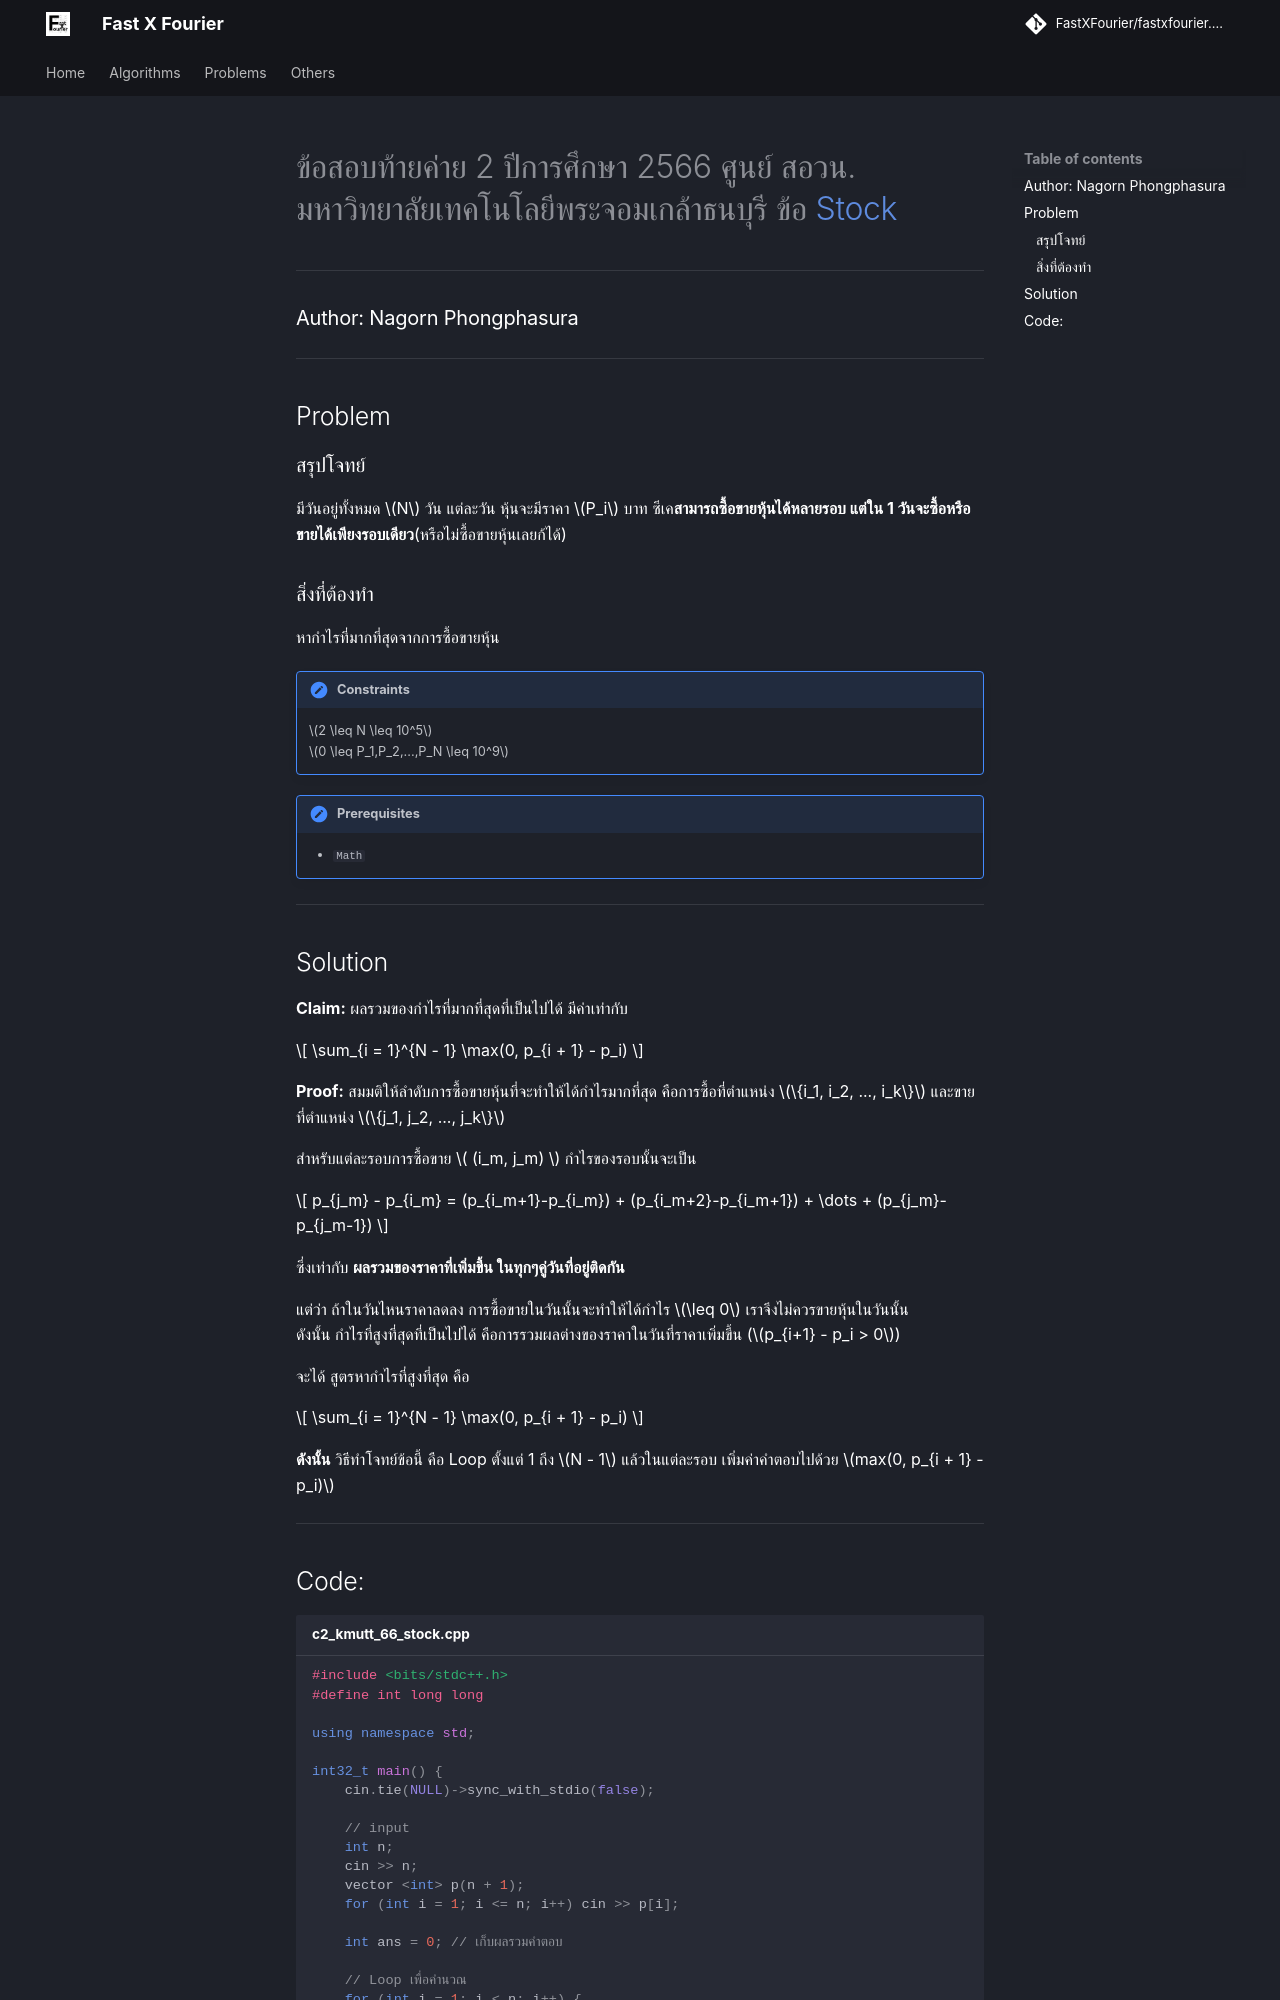

repository: FastXFourier/fastxfourier.github.io · page: problems/c2_kmutt_66_stock/index.html · generator: mkdocs

---
title: c2_kmutt_66_stock
---
# ข้อสอบท้ายค่าย 2 ปีการศึกษา 2566 ศูนย์ สอวน. มหาวิทยาลัยเทคโนโลยีพระจอมเกล้าธนบุรี ข้อ [Stock](https://grader.gchan.moe/problemset/c2_st66_stock/)
---
### Author: Nagorn Phongphasura
---

## Problem 

### สรุปโจทย์
มีวันอยู่ทั้งหมด $N$ วัน แต่ละวัน หุ้นจะมีราคา $P_i$ บาท ซีเค**สามารถซื้อขายหุ้นได้หลายรอบ แต่ใน 1 วันจะซื้อหรือขายได้เพียงรอบเดียว**(หรือไม่ซื้อขายหุ้นเลยก้ได้)

### สิ่งที่ต้องทำ
หากำไรที่มากที่สุดจากการซื้อขายหุ้น

!!! note "Constraints"
    $2 \leq N \leq 10^5$<br>
    $0 \leq P_1,P_2,...,P_N \leq 10^9$

!!! note "Prerequisites"
    - `Math`

---

## Solution

**Claim:** ผลรวมของกำไรที่มากที่สุดที่เป็นไปได้ มีค่าเท่ากับ

\[
\sum_{i = 1}^{N - 1} \max(0, p_{i + 1} - p_i)
\]

**Proof:** สมมติให้ลำดับการซื้อขายหุ้นที่จะทำให้ได้กำไรมากที่สุด คือการซื้อที่ตำแหน่ง $\{i_1, i_2, ..., i_k\}$ และขายที่ตำแหน่ง $\{j_1, j_2, ..., j_k\}$  

สำหรับแต่ละรอบการซื้อขาย \( (i_m, j_m) \) กำไรของรอบนั้นจะเป็น 

\[
p_{j_m} - p_{i_m} = (p_{i_m+1}-p_{i_m}) + (p_{i_m+2}-p_{i_m+1}) + \dots + (p_{j_m}-p_{j_m-1})
\]

ซึ่งเท่ากับ **ผลรวมของราคาที่เพิ่มขึ้น ในทุกๆคู่วันที่อยู่ติดกัน**  

แต่ว่า ถ้าในวันไหนราคาลดลง การซื้อขายในวันนั้นจะทำให้ได้กำไร $\leq 0$ เราจึงไม่ควรขายหุ้นในวันนั้น<br> 
ดังนั้น กำไรที่สูงที่สุดที่เป็นไปได้ คือการรวมผลต่างของราคาในวันที่ราคาเพิ่มขึ้น (\(p_{i+1} - p_i > 0\))

จะได้ สูตรหากำไรที่สูงที่สุด คือ

\[
\sum_{i = 1}^{N - 1} \max(0, p_{i + 1} - p_i)
\]

**ดังนั้น** วิธีทำโจทย์ข้อนี้ คือ Loop ตั้งแต่ 1 ถึง $N - 1$ แล้วในแต่ละรอบ เพิ่มค่าคำตอบไปด้วย $max(0, p_{i + 1} - p_i)$

---
